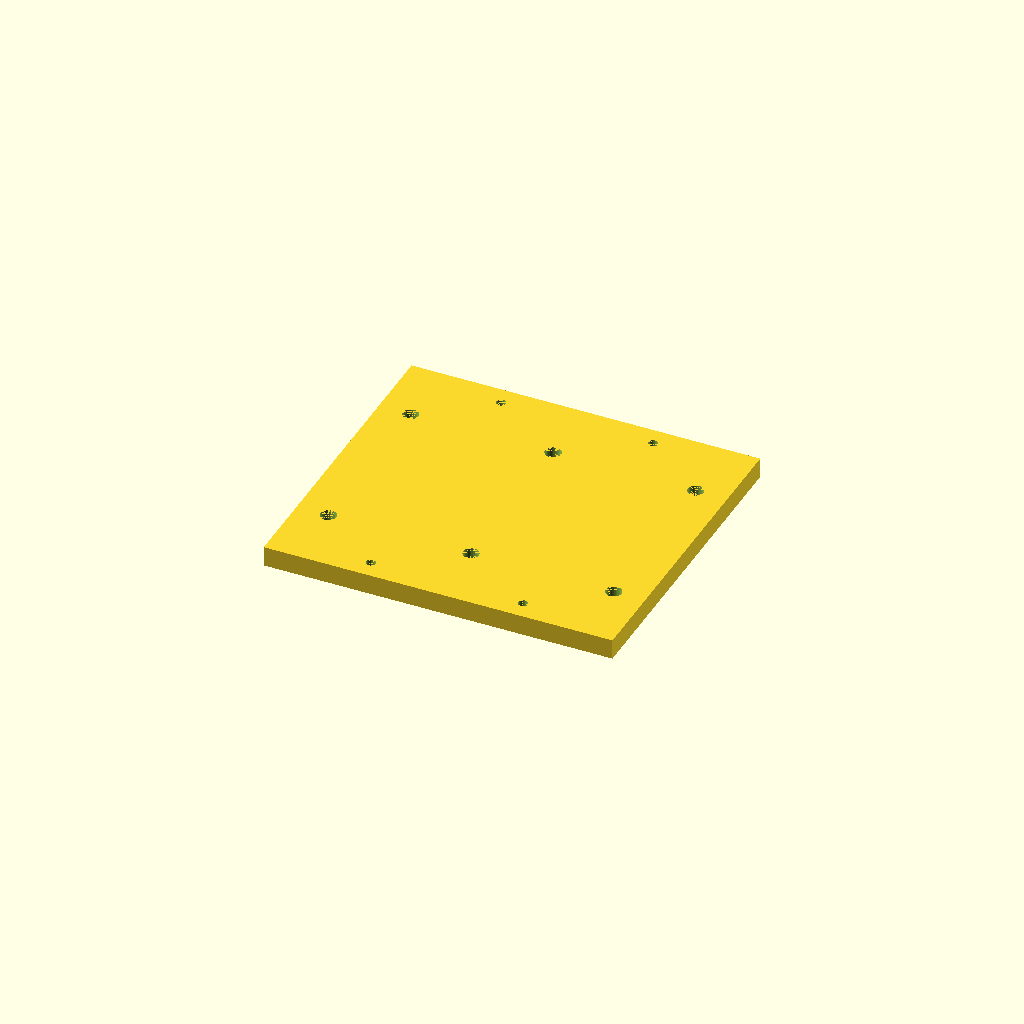
Cell 1 — every parameter at its default value.
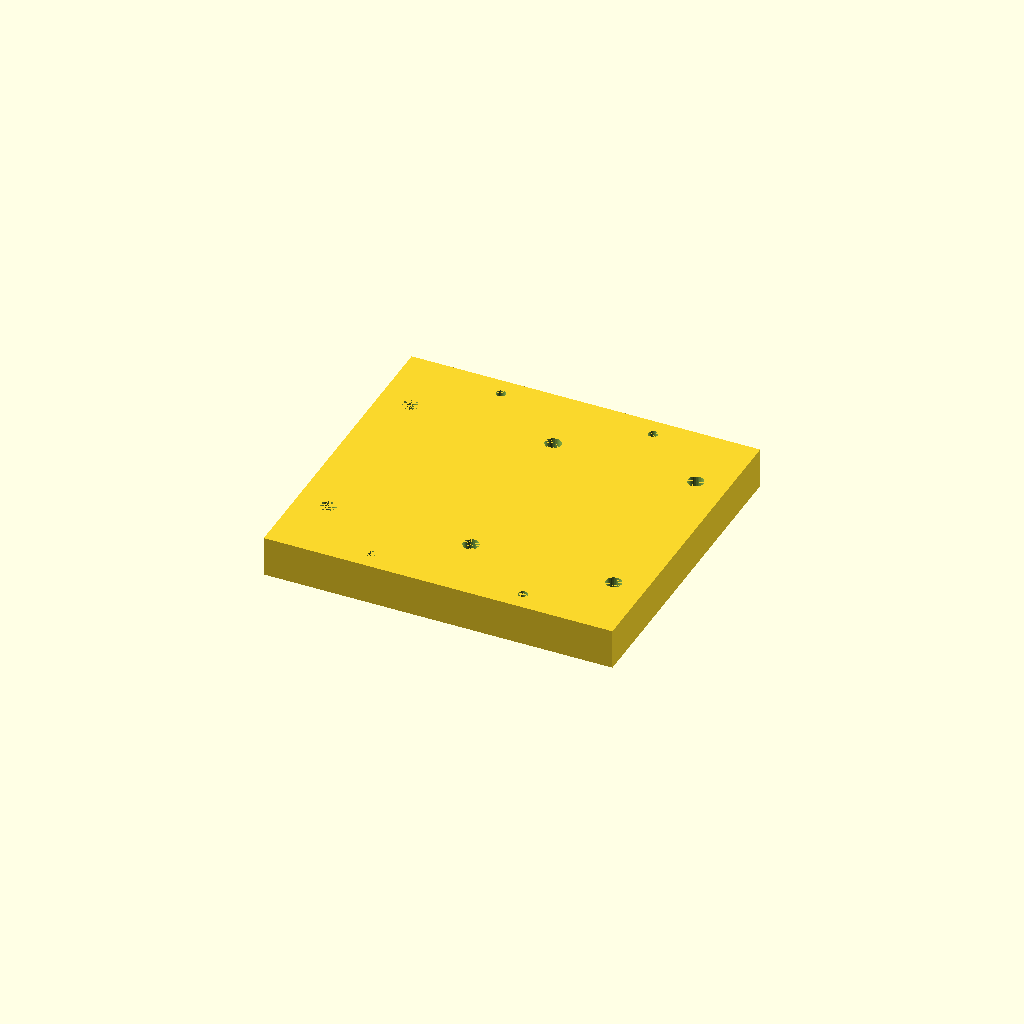
Cell 2: plate_thickness = 25.4 (everything else at default).
One fixed orthographic camera (rotation 55°, 0°, 25°; colour scheme Cornfield) for every cell.
The OpenSCAD source (parts/fixture-plate/fixture-plate.scad):
/*
 * fixture-plate.scad — CNC fixture plate for Hammond 1590DD top panel milling
 *
 * Screws down to SRcnc wasteboard via M5 carriage holes.
 * Case mounted open-side-down: screws go through plate up into case corner bosses.
 * M4 washer between screw head and board prevents pull-through.
 *
 * Coordinate system: center of plate = center of case = machine X110 Y190
 *
 * Wasteboard carriage hole pattern (measured on machine):
 *   SBR12UU carriages, J=28mm K=26mm hole spacing
 *   Outer rectangle: 146×176mm (±73mm X, ±88mm Y)
 *   Inner rectangle: 96×120mm (±48mm X, ±60mm Y)
 *   Carriage centers: ~±60mm X, ~±74mm Y
 *   Using outer 4 holes to avoid case screw interference
 *   Screw: M5, head sits on top of plate
 *
 * 1590DD case screw hole pattern (from datasheet, 178×114mm):
 *   4 corners: ±89mm X, ±57mm Y
 *   2 center (long sides): 0mm X, ±57mm Y
 *   Screw: #6-32 × 12mm countersunk + M4 washer (ø9mm OD)
 *
 * Material: 12.7mm HPL/Trespa board
 * Mill this plate on the SRcnc before using it as a fixture.
 */

// === PARAMETERS ===

plate_thickness = 12.7;     // mm — HPL/Trespa board thickness

// Wasteboard carriage holes — inner X, outer Y of SBR12UU carriages
// Measured on machine: inner X = ±48mm, outer Y = ±88mm
// Clear of case screw pattern (±89mm X × ±57mm Y)
carriage_hole_x = 48;       // ±mm from center (inner X)
carriage_hole_y = 88;       // ±mm from center (outer Y)
carriage_screw_d = 6.0;     // M5 clearance, oversized for position tolerance

// Case screw holes — counterbored for M4 washer + #6-32 shank
// Measured on case: screw pattern 180×111mm
// #6-32 × 12mm countersunk screws + M4 washer (ø9mm OD)
case_hole_x = 90;           // ±mm from center (180/2)
case_hole_y = 55.5;         // ±mm from center (111/2)
case_screw_d   = 4.5;       // #6-32 shank clearance (helical with 4mm tool)
case_cbore_d   = 10.0;      // counterbore for M4 washer (ø9mm + 0.5mm clearance)
case_cbore_depth = 7.7;     // counterbore depth — leaves 5mm below for thread engagement
                            // screw length 12mm → 12 - 5 = 7mm into case boss

// Plate size — covers case holes (±89mm X, ±57mm Y) and carriage holes (±73mm X, ±88mm Y)
plate_w = 220;              // mm — matches machine X travel
plate_h = 200;              // mm — covers carriage holes at ±88mm Y

// === MODULES ===

module carriage_holes() {
    for (x = [-carriage_hole_x, carriage_hole_x])
        for (y = [-carriage_hole_y, carriage_hole_y])
            translate([x, y, 0]) children();
}

module case_holes() {
    // 4 corner screws
    for (x = [-case_hole_x, case_hole_x])
        for (y = [-case_hole_y, case_hole_y])
            translate([x, y, 0]) children();
    // 2 center screws on long sides (X=0, Y=±57)
    for (y = [-case_hole_y, case_hole_y])
        translate([0, y, 0]) children();
}

module fixture_plate() {
    difference() {
        // Plate body
        cube([plate_w, plate_h, plate_thickness], center=true);

        // Case screw holes — counterbore for washer+head, through hole for shank
        case_holes() {
            // Counterbore from top (washer + head recess)
            translate([0, 0, plate_thickness/2 - case_cbore_depth])
                cylinder(d=case_cbore_d, h=case_cbore_depth + 0.01, $fn=32);
            // Shank through hole
            translate([0, 0, -plate_thickness/2 - 0.01])
                cylinder(d=case_screw_d, h=plate_thickness + 0.02, $fn=32);
        }

        // Carriage holes — M5 through hole
        carriage_holes()
            translate([0, 0, -plate_thickness/2 - 0.01])
                cylinder(d=carriage_screw_d, h=plate_thickness + 0.02, $fn=32);
    }
}

// === RENDER ===

fixture_plate();
Parameter table extracted from the source (name, type, default, range or options):
plate_thickness: number, default 12.7
carriage_hole_x: number, default 48
carriage_hole_y: number, default 88
carriage_screw_d: number, default 6
case_hole_x: number, default 90
case_hole_y: number, default 55.5
case_screw_d: number, default 4.5
case_cbore_d: number, default 10
case_cbore_depth: number, default 7.7
plate_w: number, default 220
plate_h: number, default 200
